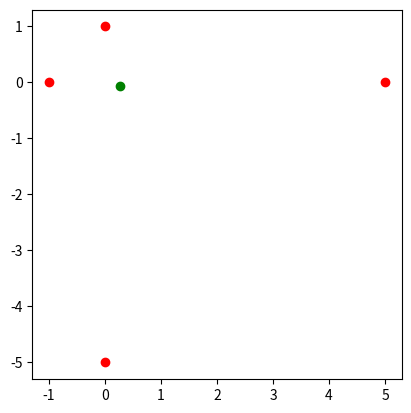

Here is the Python script that generated this plot:
import numpy as np
import math
import warnings
import matplotlib.pyplot as plt
import time


def geometric_median(X, numIter = 1000):
    """
    Compute the geometric median of a point sample.
    The geometric median coordinates will be expressed in the Spatial Image reference system (not in real world metrics).
    We use the Weiszfeld's algorithm (http://en.wikipedia.org/wiki/Geometric_median)

    :Parameters:
     - `X` (list|np.array) - voxels coordinate (3xN matrix)
     - `numIter` (int) - limit the length of the search for global optimum

    :Return:
     - np.array((x,y,z)): geometric median of the coordinates;
    """
    # -- Initialising 'median' to the centroid
    y = np.mean(X,1)
    # -- If the init point is in the set of points, we shift it:
    while (y[0] in X[0]) and (y[1] in X[1]) and (y[2] in X[2]):
        y+=0.1

    convergence=False # boolean testing the convergence toward a global optimum
    dist=[] # list recording the distance evolution

    # -- Minimizing the sum of the squares of the distances between each points in 'X' and the median.
    i=0
    while ( (not convergence) and (i < numIter) ):
        num_x, num_y, num_z = 0.0, 0.0, 0.0
        denum = 0.0
        m = X.shape[1]
        d = 0
        for j in range(0,m):
            div = math.sqrt( (X[0,j]-y[0])**2 + (X[1,j]-y[1])**2 + (X[2,j]-y[2])**2 )
            num_x += X[0,j] / div
            num_y += X[1,j] / div
            num_z += X[2,j] / div
            denum += 1./div
            d += div**2 # distance (to the median) to miminize
        dist.append(d) # update of the distance evolution

        if denum == 0.:
            warnings.warn( "Couldn't compute a geometric median, please check your data!" )
            return [0,0,0]

        y = [num_x/denum, num_y/denum, num_z/denum] # update to the new value of the median
        print(y)
        if i > 3:
            convergence=(abs(dist[i]-dist[i-2])<0.0001) # we test the convergence over three steps for stability
            #~ print abs(dist[i]-dist[i-2]), convergence
        i += 1
    if i == numIter:
        raise ValueError( f"The Weiszfeld's algoritm did not converged after {numIter} iterations !!!!!!!!!" )
    # -- When convergence or iterations limit is reached we assume that we found the median.

    return np.array(y)


A = np.array([[5, 0, 0],[-1, 0, 0],[0, 1, 0],[0, -5, 0]])
plt.plot(A[:,0], A[:,1], 'ro')
tic = time.perf_counter()
x = geometric_median(A, numIter = 100)
toc = time.perf_counter()
plt.plot(x[0], x[1], 'go')
print("x", x)
plt.axis('scaled')
print("Time", toc-tic)
plt.show()